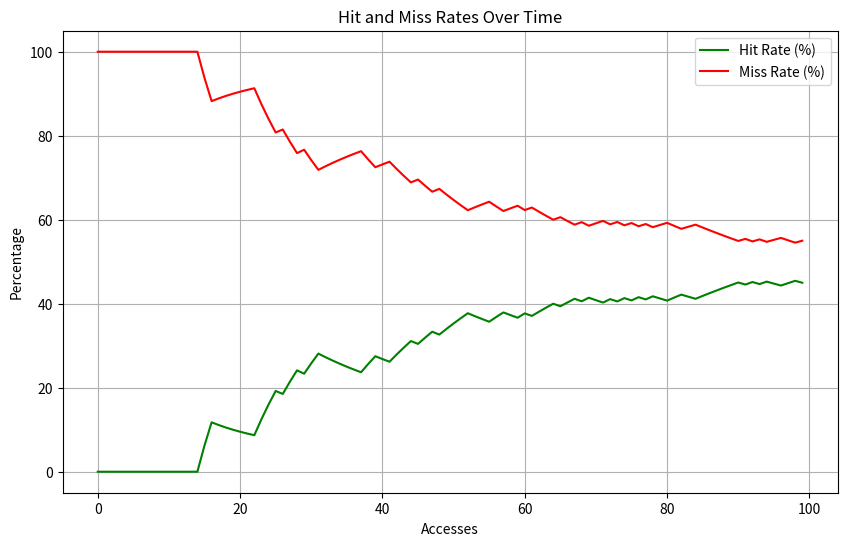

Write the Python code that produced this figure.
import random
import pandas as pd
import matplotlib.pyplot as plt

class CacheLine:
    def __init__(self):
        self.valid = False
        self.tag = None
        self.last_used = 0  # for LRU tracking

class CacheSimulator:
    def __init__(self, cache_size, block_size, associativity, replacement_policy="LRU"):
        self.cache_size = cache_size
        self.block_size = block_size
        self.associativity = associativity
        self.replacement_policy = replacement_policy
        self.num_sets = cache_size // (block_size * associativity)
        self.cache = [[CacheLine() for _ in range(associativity)] for _ in range(self.num_sets)]
        self.time = 0
        self.hits = 0
        self.misses = 0

    def access(self, address):
        self.time += 1
        block_number = address // self.block_size
        index = block_number % self.num_sets
        tag = block_number // self.num_sets

        # Check for HIT
        for line in self.cache[index]:
            if line.valid and line.tag == tag:
                self.hits += 1
                line.last_used = self.time
                return "HIT"

        # MISS handling
        self.misses += 1
        for line in self.cache[index]:
            if not line.valid:
                line.valid = True
                line.tag = tag
                line.last_used = self.time
                return "MISS"

        # Replacement using LRU
        if self.replacement_policy == "LRU":
            lru_line = min(self.cache[index], key=lambda x: x.last_used)
            lru_line.tag = tag
            lru_line.last_used = self.time
            return "MISS"

    def simulate(self, address_trace):
        results = []
        hit_rates = []
        miss_rates = []

        for i, address in enumerate(address_trace):
            result = self.access(address)
            results.append((address, result))

            # Calculate current hit and miss rates
            total_accesses = self.hits + self.misses
            hit_rate = (self.hits / total_accesses * 100) if total_accesses else 0
            miss_rate = (self.misses / total_accesses * 100) if total_accesses else 0
            hit_rates.append(hit_rate)
            miss_rates.append(miss_rate)

        return results, hit_rates, miss_rates

    def stats(self):
        total = self.hits + self.misses
        hit_rate = self.hits / total * 100 if total else 0
        miss_rate = self.misses / total * 100 if total else 0
        return {
            "Total Accesses": total,
            "Hits": self.hits,
            "Misses": self.misses,
            "Hit Rate (%)": hit_rate,
            "Miss Rate (%)": miss_rate
        }

# Sample test run
if __name__ == "__main__":
    cache_sim = CacheSimulator(cache_size=128, block_size=4, associativity=2)
    addresses = [random.randint(0, 256) for _ in range(100)]
    result_trace, hit_rates, miss_rates = cache_sim.simulate(addresses)

    print("Generated address trace:", addresses[:10])
    stats = cache_sim.stats()

    # Output results
    result_df = pd.DataFrame(result_trace, columns=["Address", "Result"])
    print(result_df.head())
    print("\nStats:", stats)

    # Plotting Hit and Miss rates
    plt.figure(figsize=(10, 6))
    plt.plot(hit_rates, label="Hit Rate (%)", color='g')
    plt.plot(miss_rates, label="Miss Rate (%)", color='r')
    plt.xlabel('Accesses')
    plt.ylabel('Percentage')
    plt.title('Hit and Miss Rates Over Time')
    plt.legend()
    plt.grid(True)
    plt.show()